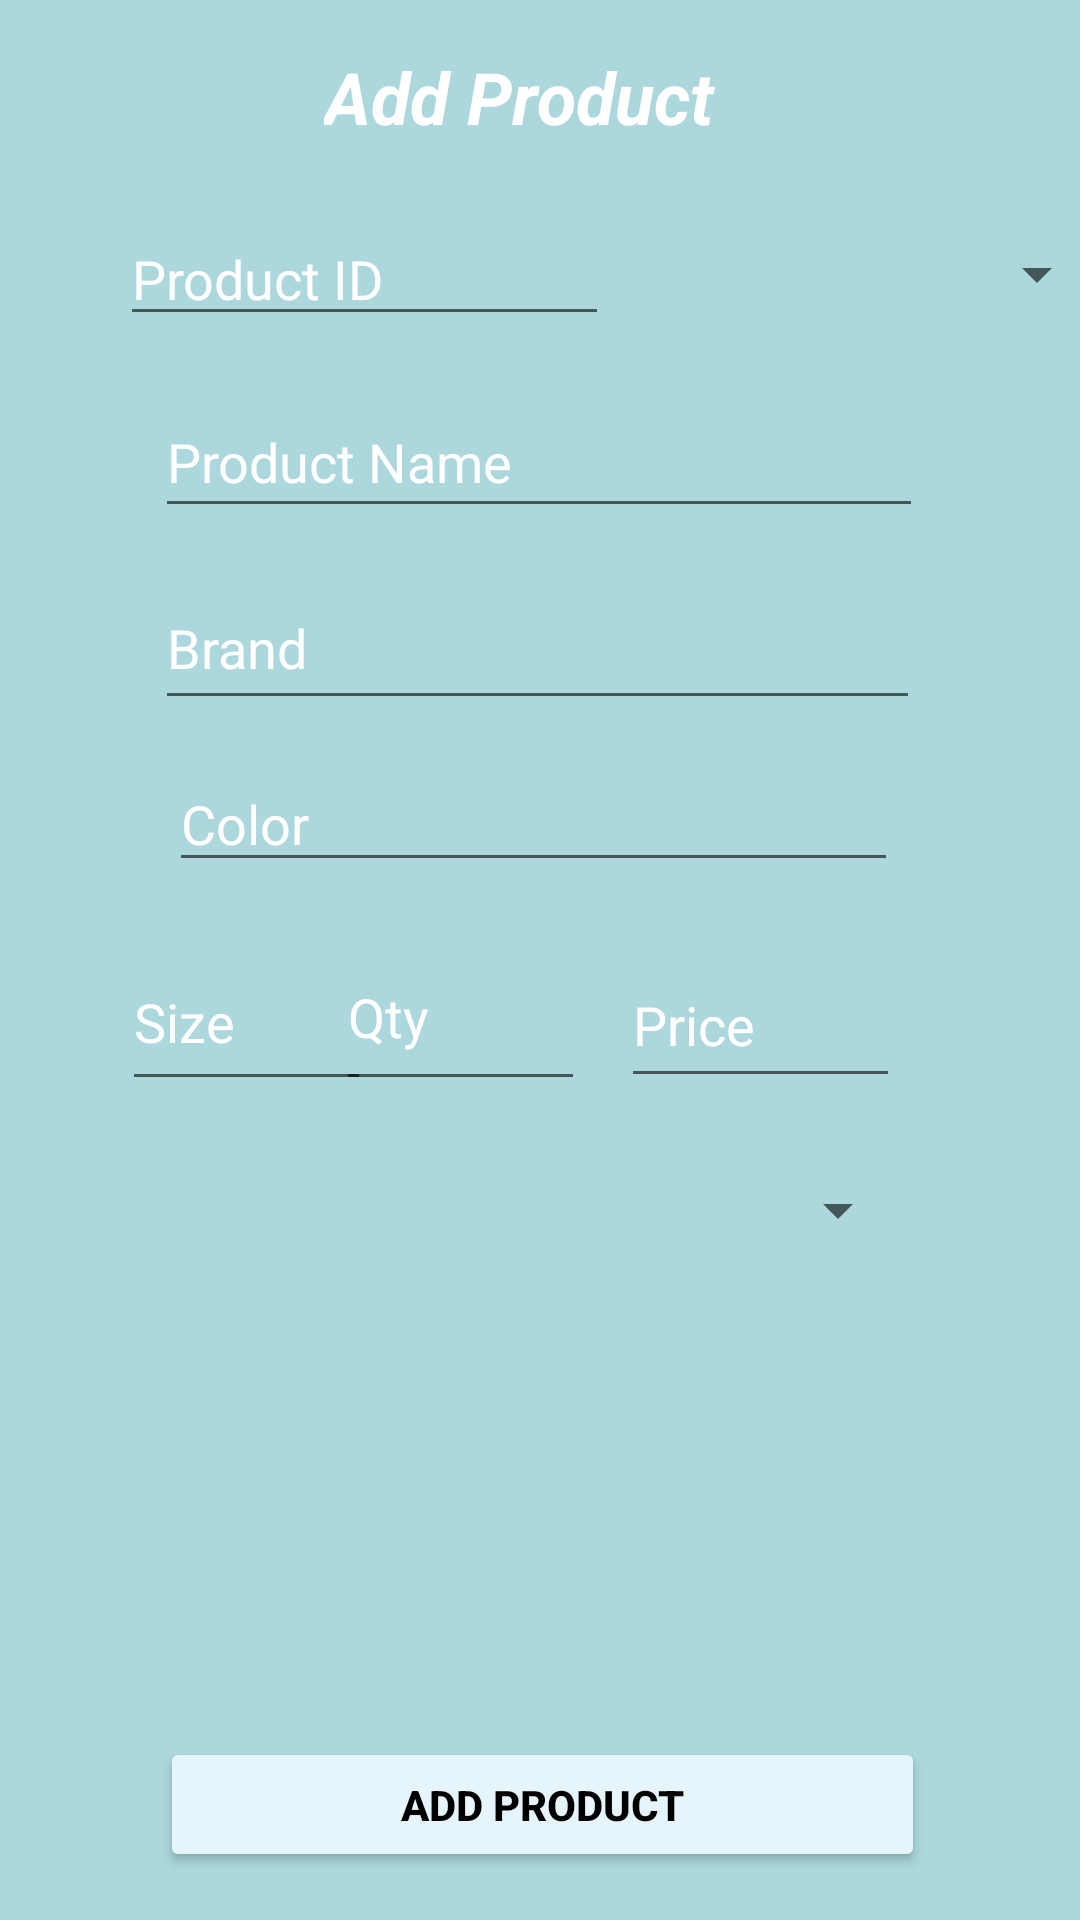

Reconstruct the res/layout file that produces this screen, plus the resources it refers to.
<!-- AndroidManifest.xml: application theme Theme.FIM -->
<!-- res/layout/activity_add_product.xml -->
<?xml version="1.0" encoding="utf-8"?>
<androidx.constraintlayout.widget.ConstraintLayout xmlns:android="http://schemas.android.com/apk/res/android"
    xmlns:app="http://schemas.android.com/apk/res-auto"
    xmlns:tools="http://schemas.android.com/tools"
    android:id="@+id/add_store"
    android:layout_width="match_parent"
    android:layout_height="match_parent"
    android:background="#ACD7DD"
    tools:context=".addProductActivity">

    <Spinner
        android:id="@+id/add_tile"
        android:layout_width="249dp"
        android:layout_height="31dp"
        android:layout_marginBottom="68dp"
        android:visibility="invisible"
        app:layout_constraintBottom_toTopOf="@+id/addProdBut2"
        app:layout_constraintEnd_toEndOf="parent"
        app:layout_constraintHorizontal_bias="0.493"
        app:layout_constraintStart_toStartOf="parent" />

    <Spinner
        android:id="@+id/add_vinyl"
        android:layout_width="249dp"
        android:layout_height="31dp"
        android:layout_marginBottom="68dp"
        android:visibility="invisible"
        app:layout_constraintBottom_toTopOf="@+id/addProdBut2"
        app:layout_constraintEnd_toEndOf="parent"
        app:layout_constraintHorizontal_bias="0.462"
        app:layout_constraintStart_toStartOf="parent" />

    <Spinner
        android:id="@+id/add_laminate"
        android:layout_width="249dp"
        android:layout_height="31dp"
        android:layout_marginBottom="68dp"
        android:visibility="invisible"
        app:layout_constraintBottom_toTopOf="@+id/addProdBut2"
        app:layout_constraintEnd_toEndOf="parent"
        app:layout_constraintStart_toStartOf="parent" />

    <Spinner
        android:id="@+id/add_stone"
        android:layout_width="249dp"
        android:layout_height="31dp"
        android:layout_marginBottom="68dp"
        android:visibility="invisible"
        app:layout_constraintBottom_toTopOf="@+id/addProdBut2"
        app:layout_constraintEnd_toEndOf="parent"
        app:layout_constraintHorizontal_bias="0.493"
        app:layout_constraintStart_toStartOf="parent" />

    <Spinner
        android:id="@+id/add_wood1"
        android:layout_width="249dp"
        android:layout_height="31dp"
        android:layout_marginBottom="68dp"
        android:visibility="invisible"
        app:layout_constraintBottom_toTopOf="@+id/addProdBut2"
        app:layout_constraintEnd_toEndOf="parent"
        app:layout_constraintStart_toStartOf="parent" />

    <Spinner
        android:id="@+id/add_wood2"
        android:layout_width="244dp"
        android:layout_height="31dp"
        android:layout_marginBottom="16dp"
        android:visibility="invisible"
        app:layout_constraintBottom_toTopOf="@+id/addProdBut2"
        app:layout_constraintEnd_toEndOf="parent"
        app:layout_constraintHorizontal_bias="0.497"
        app:layout_constraintStart_toStartOf="parent" />

    <TextView
        android:id="@+id/textView17"
        android:layout_width="144dp"
        android:layout_height="39dp"
        android:layout_marginTop="16dp"
        android:text="Add Product"
        android:textColor="#FFFFFF"
        android:textSize="24sp"
        android:textStyle="bold|italic"
        app:layout_constraintEnd_toEndOf="parent"
        app:layout_constraintStart_toStartOf="parent"
        app:layout_constraintTop_toTopOf="parent" />

    <EditText
        android:id="@+id/addProductID"
        android:layout_width="163dp"
        android:layout_height="41dp"
        android:layout_marginStart="40dp"
        android:layout_marginTop="16dp"
        android:ems="10"
        android:hint="Product ID"
        android:textColorHint="#FFFFFF"
        android:textColor="#FFFFFF"
        android:inputType="number"
        app:layout_constraintStart_toStartOf="parent"
        app:layout_constraintTop_toBottomOf="@+id/textView17" />

    <EditText
        android:id="@+id/addProductName"
        android:layout_width="256dp"
        android:layout_height="47dp"
        android:layout_marginTop="17dp"
        android:ems="10"
        android:hint="Product Name"
        android:inputType="textPersonName"
        android:textColorHint="#FFFFFF"
        android:textColor="#FFFFFF"
        app:layout_constraintEnd_toEndOf="parent"
        app:layout_constraintHorizontal_bias="0.496"
        app:layout_constraintStart_toStartOf="parent"
        app:layout_constraintTop_toBottomOf="@+id/add_storeid" />

    <EditText
        android:id="@+id/addBrand"
        android:layout_width="255dp"
        android:layout_height="51dp"
        android:layout_marginTop="13dp"
        android:ems="10"
        android:hint="Brand"
        android:inputType="textPersonName"
        android:textColorHint="#FFFFFF"
        android:textColor="#FFFFFF"
        app:layout_constraintEnd_toEndOf="parent"
        app:layout_constraintHorizontal_bias="0.493"
        app:layout_constraintStart_toStartOf="parent"
        app:layout_constraintTop_toBottomOf="@+id/addProductName" />

    <EditText
        android:id="@+id/addColor"
        android:layout_width="243dp"
        android:layout_height="42dp"
        android:layout_marginTop="12dp"
        android:ems="10"
        android:hint="Color"
        android:inputType="textPersonName"
        android:textColorHint="#FFFFFF"
        android:textColor="#FFFFFF"
        app:layout_constraintEnd_toEndOf="parent"
        app:layout_constraintHorizontal_bias="0.482"
        app:layout_constraintStart_toStartOf="parent"
        app:layout_constraintTop_toBottomOf="@+id/addBrand" />

    <EditText
        android:id="@+id/addSize"
        android:layout_width="83dp"
        android:layout_height="56dp"
        android:layout_marginStart="52dp"
        android:layout_marginTop="17dp"
        android:ems="10"
        android:hint="Size"
        android:inputType="number|numberDecimal"
        android:textColorHint="#FFFFFF"
        android:textColor="#FFFFFF"
        app:layout_constraintEnd_toStartOf="@+id/add_qty"
        app:layout_constraintStart_toStartOf="parent"
        app:layout_constraintTop_toBottomOf="@+id/addColor" />

    <EditText
        android:id="@+id/addPrice"
        android:layout_width="93dp"
        android:layout_height="52dp"
        android:layout_marginTop="20dp"
        android:layout_marginEnd="60dp"
        android:ems="10"
        android:hint="Price"
        android:textColorHint="#FFFFFF"
        android:textColor="#FFFFFF"
        android:inputType="number|numberDecimal"
        app:layout_constraintEnd_toEndOf="parent"
        app:layout_constraintTop_toBottomOf="@+id/addColor" />

    <Button
        android:id="@+id/addProdBut2"
        android:layout_width="255dp"
        android:layout_height="45dp"
        android:layout_marginBottom="16dp"
        android:backgroundTint="#E6F5FB"
        android:text="Add Product"
        android:textColor="@color/black"
        android:textStyle="bold"
        app:layout_constraintBottom_toBottomOf="parent"
        app:layout_constraintEnd_toEndOf="parent"
        app:layout_constraintHorizontal_bias="0.507"
        app:layout_constraintStart_toStartOf="parent" />

    <Spinner
        android:id="@+id/add_storeid"
        android:layout_width="157dp"
        android:layout_height="41dp"
        android:layout_marginStart="10dp"
        android:layout_marginTop="16dp"
        app:layout_constraintEnd_toEndOf="parent"
        app:layout_constraintHorizontal_bias="0.06"
        app:layout_constraintStart_toEndOf="@+id/addProductID"
        app:layout_constraintTop_toBottomOf="@+id/textView17" />

    <Spinner
        android:id="@+id/add_floor"
        android:layout_width="242dp"
        android:layout_height="41dp"
        android:layout_marginTop="16dp"
        app:layout_constraintEnd_toEndOf="parent"
        app:layout_constraintHorizontal_bias="0.52"
        app:layout_constraintStart_toStartOf="parent"
        app:layout_constraintTop_toBottomOf="@+id/add_qty" />

    <EditText
        android:id="@+id/add_qty"
        android:layout_width="83dp"
        android:layout_height="59dp"
        android:layout_marginTop="14dp"
        android:layout_marginEnd="12dp"
        android:ems="10"
        android:hint="Qty"
        android:textColorHint="#FFFFFF"
        android:textColor="#FFFFFF"
        android:inputType="number"
        app:layout_constraintEnd_toStartOf="@+id/addPrice"
        app:layout_constraintTop_toBottomOf="@+id/addColor" />

</androidx.constraintlayout.widget.ConstraintLayout>
<!-- resources referenced by this layout -->
<resources>
  <style name="Theme.FIM" parent="Theme.MaterialComponents.DayNight.DarkActionBar">
          
          <item name="colorPrimary">@color/purple_500</item>
          <item name="colorPrimaryVariant">@color/purple_700</item>
          <item name="colorOnPrimary">@color/white</item>
          
          <item name="colorSecondary">@color/teal_200</item>
          <item name="colorSecondaryVariant">@color/teal_700</item>
          <item name="colorOnSecondary">@color/black</item>
          
          <item name="android:statusBarColor" tools:targetApi="l">?attr/colorPrimaryVariant</item>
          
      </style>
  <!-- not gathered from this repository: default colours our renderer supplied (Android Studio template values) -->
  <color name="purple_500">#FF6200EE</color>
  <color name="purple_700">#FF3700B3</color>
  <color name="teal_200">#FF03DAC5</color>
  <color name="teal_700">#FF018786</color>
  <color name="black">#FF000000</color>
  <color name="white">#FFFFFFFF</color>
</resources>
